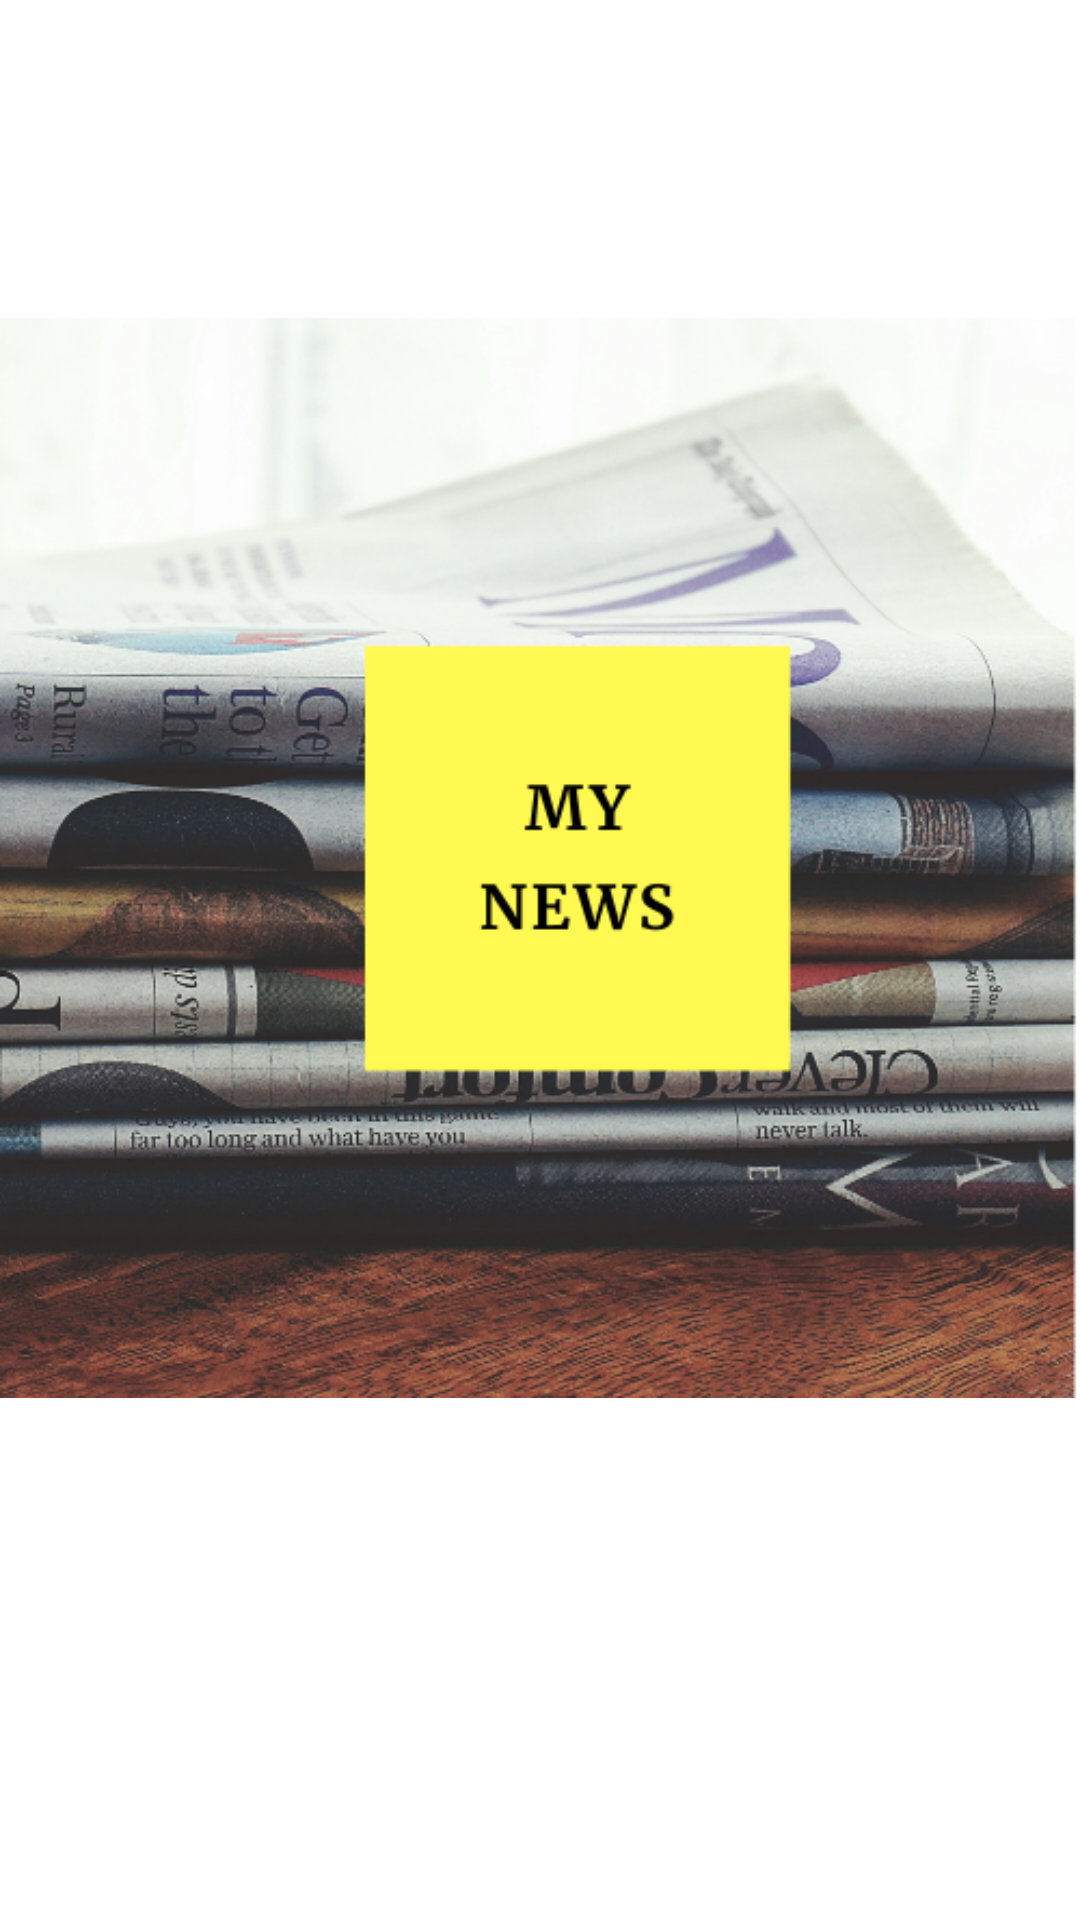

This screen was rendered from an Android layout file. Write that file and the resources it references.
<!-- AndroidManifest.xml: application theme Theme.MyNews2 -->
<!-- res/layout/activity_splash.xml -->
<?xml version="1.0" encoding="utf-8"?>
<androidx.constraintlayout.widget.ConstraintLayout xmlns:android="http://schemas.android.com/apk/res/android"
    xmlns:app="http://schemas.android.com/apk/res-auto"
    xmlns:tools="http://schemas.android.com/tools"
    android:layout_width="match_parent"
    android:layout_height="match_parent"
    tools:context=".activity.SplashActivity">

    <ImageView
        android:id="@+id/imageView2"
        android:layout_width="0dp"
        android:layout_height="wrap_content"
        android:layout_marginBottom="104dp"
        android:src="@drawable/logo"
        app:layout_constraintBottom_toBottomOf="parent"
        app:layout_constraintEnd_toEndOf="parent"
        app:layout_constraintHorizontal_bias="0.0"
        app:layout_constraintStart_toStartOf="parent" />

</androidx.constraintlayout.widget.ConstraintLayout>
<!-- resources referenced by this layout -->
<resources>
  <!-- drawable logo: png bitmap (drawable-v24, 373531 bytes) -->
  <style name="Theme.MyNews2" parent="Theme.MaterialComponents.DayNight.DarkActionBar">
          
          <item name="colorPrimary">@color/purple_500</item>
          <item name="colorPrimaryVariant">@color/purple_700</item>
          <item name="colorOnPrimary">@color/white</item>
          
          <item name="colorSecondary">@color/teal_200</item>
          <item name="colorSecondaryVariant">@color/teal_700</item>
          <item name="colorOnSecondary">@color/black</item>
          
          <item name="android:statusBarColor" tools:targetApi="l">?attr/colorPrimaryVariant</item>
          
      </style>
  <color name="purple_500">@android:color/transparent</color>
  <color name="purple_700">#FF3700B3</color>
  <color name="white">#FFFFFFFF</color>
  <color name="teal_200">#FF03DAC5</color>
  <color name="teal_700">#FF018786</color>
  <color name="black">#FF000000</color>
</resources>
